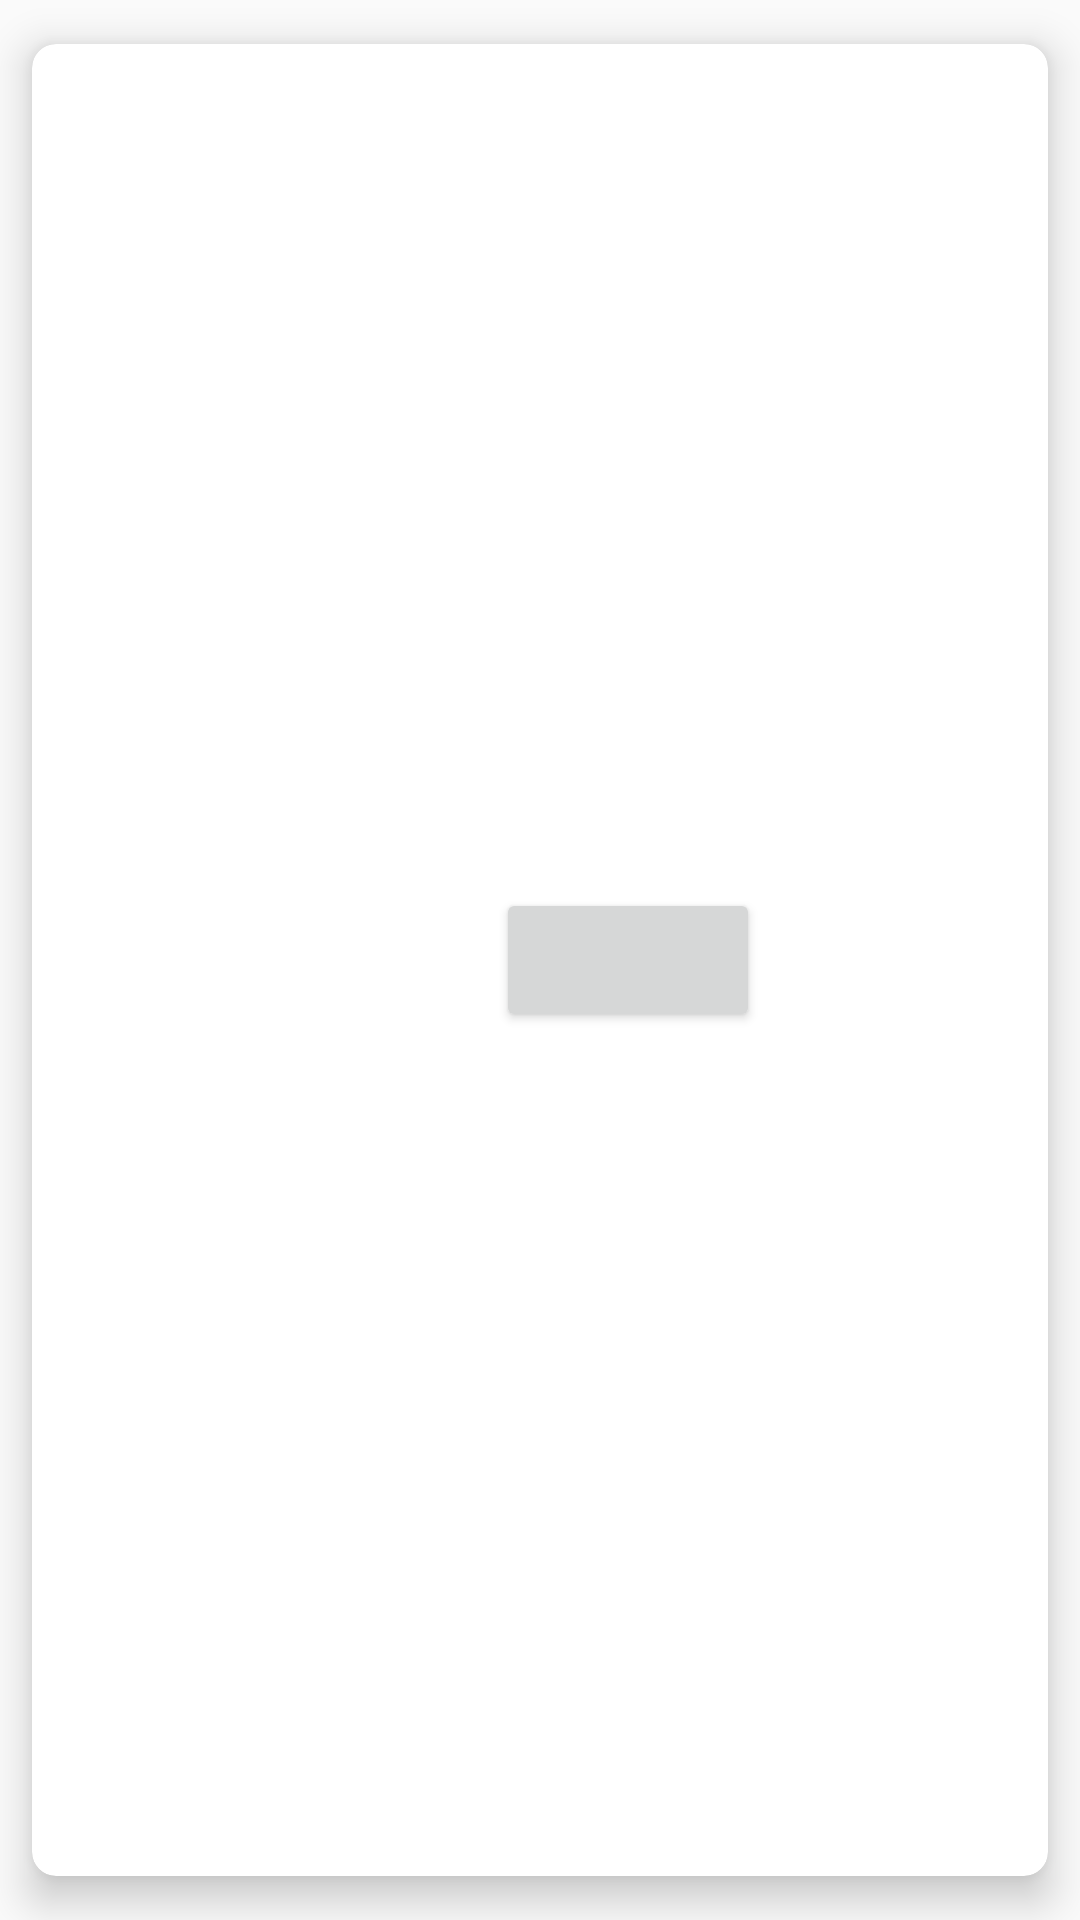

Produce the Android XML layout that renders to this screen, including the resource entries it uses.
<!-- AndroidManifest.xml: application theme AppTheme -->
<!-- res/layout/v_item_app.xml -->
<?xml version="1.0" encoding="utf-8"?>
<androidx.cardview.widget.CardView xmlns:android="http://schemas.android.com/apk/res/android"
    xmlns:card_view="http://schemas.android.com/apk/res-auto"
    xmlns:tools="http://schemas.android.com/tools"
    android:id="@+id/cvAppContainer"
    android:layout_width="match_parent"
    android:layout_height="wrap_content"
    android:foreground="?attr/selectableItemBackground"
    android:stateListAnimator="@animator/anim_raise"
    card_view:cardCornerRadius="@dimen/margin_app"
    card_view:cardElevation="@dimen/margin_app"
    card_view:cardUseCompatPadding="true">

    <RelativeLayout
        android:layout_width="match_parent"
        android:layout_height="match_parent">

        <androidx.appcompat.widget.AppCompatImageView
            android:id="@+id/ivAppIcon"
            android:layout_width="@dimen/width_app_icon"
            android:layout_height="@dimen/width_app_icon"
            android:layout_marginStart="8dp"
            android:layout_marginTop="8dp"
            android:layout_marginEnd="8dp"
            android:layout_marginBottom="8dp"
            tools:ignore="contentDescription"
            tools:src="@drawable/ic_launcher" />

        <androidx.appcompat.widget.AppCompatTextView
            android:id="@+id/tvAppLabel"
            android:layout_width="wrap_content"
            android:layout_height="wrap_content"
            android:layout_centerVertical="true"
            android:layout_marginStart="@dimen/margin_app"
            android:layout_toStartOf="@+id/btAppLock"
            android:layout_toEndOf="@+id/ivAppIcon"
            android:ellipsize="end"
            android:maxLines="3"
            android:textStyle="bold"
            tools:text="AppName" />

        <androidx.appcompat.widget.AppCompatButton
            android:id="@+id/btAppLock"
            android:layout_width="wrap_content"
            android:layout_height="wrap_content"
            android:layout_centerVertical="true"
            android:layout_toStartOf="@+id/ivAppHide"
            android:textAllCaps="false"
            android:textColor="@color/colorWhite"
            tools:ignore="contentDescription"
            tools:text="Lock" />

        <androidx.appcompat.widget.AppCompatImageView
            android:id="@+id/ivAppHide"
            android:layout_width="@dimen/width_app_icon"
            android:layout_height="@dimen/height_app_action_button"
            android:layout_toStartOf="@+id/ivAppMenu"
            android:background="?attr/selectableItemBackgroundBorderless"
            android:scaleType="centerInside"
            android:src="@drawable/ic_visibility_grey_24dp"
            android:tint="@color/colorAppTint"
            tools:ignore="contentDescription" />

        <androidx.appcompat.widget.AppCompatImageView
            android:id="@+id/ivAppMenu"
            android:layout_width="@dimen/width_app_icon"
            android:layout_height="@dimen/height_app_action_button"
            android:layout_alignParentEnd="true"
            android:background="?attr/selectableItemBackgroundBorderless"
            android:scaleType="centerInside"
            android:src="@drawable/ic_more_vert_grey_24dp"
            android:tint="@color/colorAppTint"
            tools:ignore="contentDescription" />

    </RelativeLayout>

</androidx.cardview.widget.CardView>
<!-- resources referenced by this layout -->
<resources>
  <color name="colorAppTint">@color/colorBlack</color>
  <color name="colorWhite">#FFFFFF</color>
  <dimen name="height_app_action_button">64dp</dimen>
  <dimen name="margin_app">8dp</dimen>
  <dimen name="width_app_icon">48dp</dimen>
  <!-- drawable ic_launcher: png bitmap (drawable-hdpi, 349227 bytes) -->
  <style name="AppTheme" parent="Theme.AppCompat.DayNight.DarkActionBar">
          <item name="colorPrimary">@color/colorPrimary</item>
          <item name="colorPrimaryDark">@color/colorPrimaryDark</item>
          <item name="colorAccent">@color/colorAccent</item>
      </style>
  <color name="colorBlack">#000000</color>
  <color name="colorPrimary">#b51939</color>
  <color name="colorPrimaryDark">#b51939</color>
  <color name="colorAccent">#b51939</color>
</resources>
